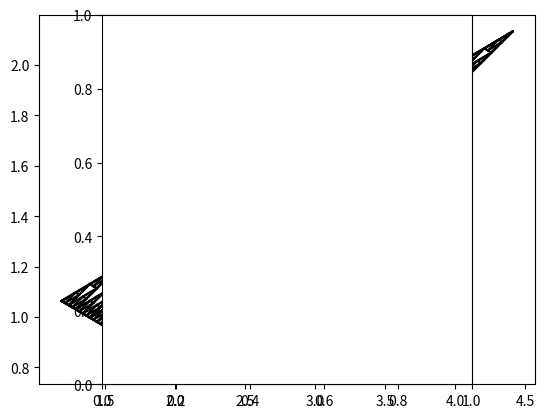

Write the Python code that produced this figure.
#python3
# [redacted]
#random start three points traingle
#ratio of getRatioPoint() indicate the division of line
import matplotlib.pyplot as plt
import numpy as np 
import math

def plotXY(x,y):
    plt.plot(x,y,color='k')
    #plt.plot(x,y)
    
def DrawTriangleLineByPt(startPt,stopPt):
    if startPt[0]>stopPt[0]: #switch
        startPt = startPt + stopPt
        stopPt = startPt - stopPt
        startPt = startPt -stopPt
        
    #print('s,t=',startPt,stopPt)
    x = np.linspace(startPt[0],stopPt[0],30)
    slope = (stopPt[1]-startPt[1])/(stopPt[0]-startPt[0])
    b = startPt[1]-slope*startPt[0]
    y = slope*x + b
    plotXY(x,y)

def triangle(pt0, pt1,pt2, N):
    if N>0:
        #draw big triangle
        DrawTriangleLineByPt(pt0,pt1)
        DrawTriangleLineByPt(pt1,pt2)
        DrawTriangleLineByPt(pt2,pt0)
        
        #draw inner triangle
        N_pt0 = getRatioPoint(pt0,pt1)
        N_pt1 = getRatioPoint(pt1,pt2)
        N_pt2 = getRatioPoint(pt2,pt0)
        #print('N_pt0, N_pt1, N_pt2 = ', N_pt0, N_pt1, N_pt2)
        DrawTriangleLineByPt(N_pt0,N_pt1)
        DrawTriangleLineByPt(N_pt1,N_pt2)
        DrawTriangleLineByPt(N_pt2,N_pt0)
        
        #recurse three splited triangle
        triangle(pt0,N_pt0,N_pt2,N-1)
        triangle(N_pt0,pt1,N_pt1,N-1)
        triangle(N_pt2,N_pt1,pt2,N-1)
    else:
        return 
        
def getRatioPoint(pt1,pt2,ratio=0.5):
    #get point on the line of pt1 and pt2 acoording the ratio
    #when ratio=0.5, return the middle point
    #return np.mean( np.array([ pt1, pt2 ]), axis=0 )
    return pt1*ratio + pt2*(1-ratio)

def getRandomPoint(min=0, max = 5):
    return np.random.random((2,))*(max-min) + min  #[0,5)

def triangleStart(N=3):
    pt0 = getRandomPoint()
    pt1 = getRandomPoint()
    pt2 = getRandomPoint()
    #print('pt0,pt1,pt2 = ',pt0,pt1,pt2)
    triangle(pt0,pt1,pt2,N)   #draw triangle
   
def main():
    recurse = 5  #iterated depths
    triangleStart(recurse)
    plt.axes().set_aspect('equal')
    plt.show()
    
if __name__ == "__main__":
    main()